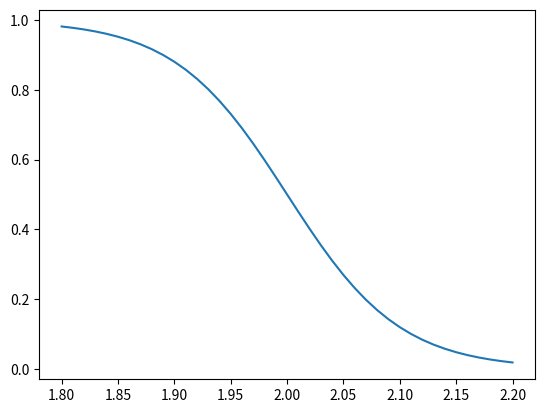

Here is the Python script that generated this plot:

import numpy as np
import matplotlib.pyplot as plt

d   = np.arange(1.8, 2.2, 0.01)

#dbp = np.exp(-15.0*(d-1.8)**2)

dbp = 1.0/(1+np.exp(20.0*(d-2.0)))

plt.figure()
plt.plot(d,dbp)
plt.show()


